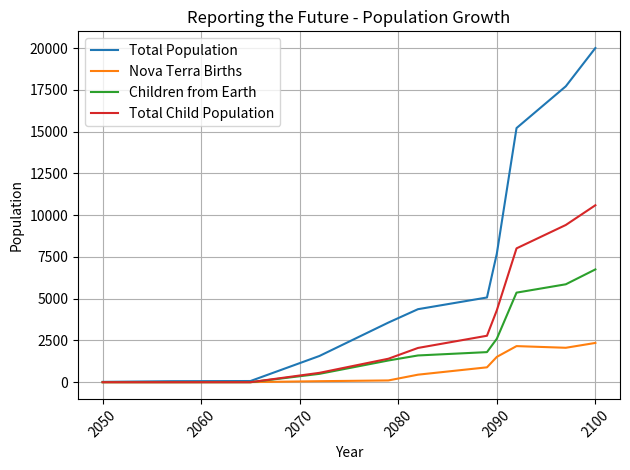

Generate this figure with matplotlib:
import matplotlib.pyplot as plt
import csv

# math is hard. some of these might be inconsistent, but I tried my hardest.
totalPopulation = [20, 60, 70, 1570, 3570, 4370, 5070, 7695, 15210, 17710, 20000]
childPopulation = [0, 0, 0, 560, 1405, 2050, 2780, 4305, 8010, 9410, 10590]
novaTerraBirths = [0, 0, 5, 60, 105, 450, 890, 1515, 2160, 2060, 2350]
earthBornKids = [0, 0, 0, 500, 1300, 1600, 1800, 2600, 5360, 5860, 6750]
years = [2050, 2057, 2065, 2072, 2079, 2082, 2089, 2090, 2092, 2097, 2100]

# save to CSV file for external use
with open("population_data.csv", "w") as csvfile:
    writer = csv.writer(csvfile)
    writer.writerow(
        [
            "Year",
            "Total Population",
            "Child Population",
            "Nova Terra Births",
            "Earth Born Kids",
        ]
    )
    for i in range(len(years)):
        writer.writerow(
            [
                years[i],
                totalPopulation[i],
                childPopulation[i],
                novaTerraBirths[i],
                earthBornKids[i],
            ]
        )

# plotting the population
plt.plot(years, totalPopulation, label="Total Population")
plt.plot(years, novaTerraBirths, label="Nova Terra Births")
plt.plot(years, earthBornKids, label="Children from Earth")
plt.plot(years, childPopulation, label="Total Child Population")

plt.xlabel("Year")
plt.ylabel("Population")
plt.title("Reporting the Future - Population Growth")

plt.xticks(rotation=45)
plt.grid(True)
plt.tight_layout()
plt.legend()

plt.show()
